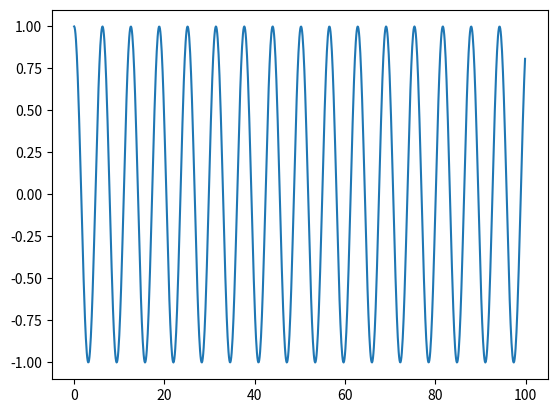

Generate this figure with matplotlib:
#!/usr/bin/env python3
# -*- coding: utf-8 -*-

# Импортирует модуль math, чтобы необходимые функции работали
import math
# Аналогично импоритирует модуль numpy
import numpy
# И импортирует из библиотеки matplotlib модуль pyplot, присваивая ему в этой программе более корткую переменную mpp
import matplotlib.pyplot as mpp

# Эта программа рисует график функции, заданной выражением ниже

# Оператор if проверяет, действительно ли __name__ равно __main__
if __name__=='__main__':
    # Присваивает значение переменной arguments
    arguments = numpy.r_[0:100:0.1]
    # Вызывает функцию plot, которая рисует график по заданным аргументам
    mpp.plot(
        arguments,
        [math.cos(a) for a in arguments]
    )
    # Запускает функцию show, которая выводит график
    mpp.show()
